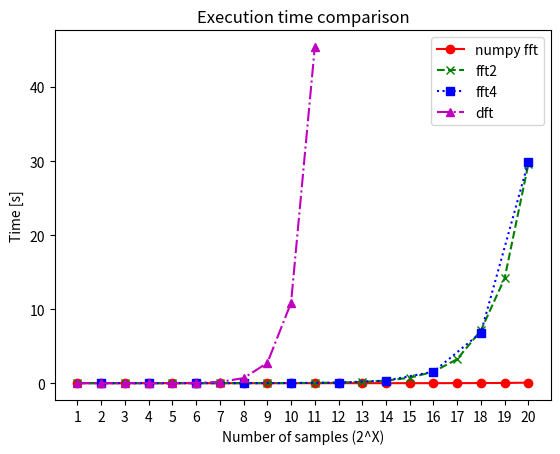

This chart was generated by the following Python code:
import numpy as np
import matplotlib.pyplot as plt

all = [1,2,3,4,5,6,7,8,9,10,11,12,13,14,15,16,17,18,19,20]
rdx4 = [2,4,6,8,10,12,14,16,18,20]
dft = [1,2,3,4,5,6,7,8,9,10,11]

cumul_time_internal = [0.000870676040649414,0.000103816032409667,0.000162136077880859,0.000108667373657226,0.000150211811065673,0.0000812091827392578,0.000130608558654785,0.000154406070709228,0.000281758785247802,0.000168392181396484,0.000154769897460937,0.000274770259857177,0.000461017131805419,0.000657290935516357,0.00114147186279296,0.00296914434432983,0.00587948036193847,0.0148694562911987,0.0303298864364624,0.0696159038543701]
cumul_time_fft2 = [0.0000888481140136718,0.0000706610679626464,0.000107593536376953,0.000198929786682128,0.000441298007965087,0.000891060352325439,0.00179795503616333,0.00381804370880126,0.00848154878616333,0.0172411975860595,0.0367300233840942,0.0779109277725219,0.166144756793975,0.349848222732543,0.73349184846878,1.54399284505844,3.24036985969543,7.11951739883422,14.1747317428588,29.5960603194236]
cumul_time_fft4 = [0.000018646240234375,0.000172707080841064,0.000741322517395019,0.00361503028869628,0.0165392789840698,0.0758866276741027,0.344294290065765,1.54379469585418,6.82190939950943,29.892014837265]
cumul_time_dft = [0.0000331354141235351,0.000224771976470947,0.000725725650787353,0.00283743047714233,0.0109950885772705,0.0432757749557495,0.172952677726745,0.684345036029815,2.73082762765884,10.8589742116928,45.381956577301]

plt.plot(all, cumul_time_internal, label="numpy fft", color='r', linestyle='-', marker='o')
plt.plot(all, cumul_time_fft2, label="fft2", color='g', linestyle='--', marker='x')
plt.plot(rdx4, cumul_time_fft4, label="fft4", color='b', linestyle=':', marker='s')
plt.plot(dft, cumul_time_dft, label="dft", color='m', linestyle='-.', marker='^')

# Adding labels and title
plt.xlabel("Number of samples (2^X)")
plt.ylabel("Time [s]")
plt.title("Execution time comparison")
plt.xticks(range(min(all), max(all) + 1))
# Show legend
plt.legend()

# Show the plot
plt.show()